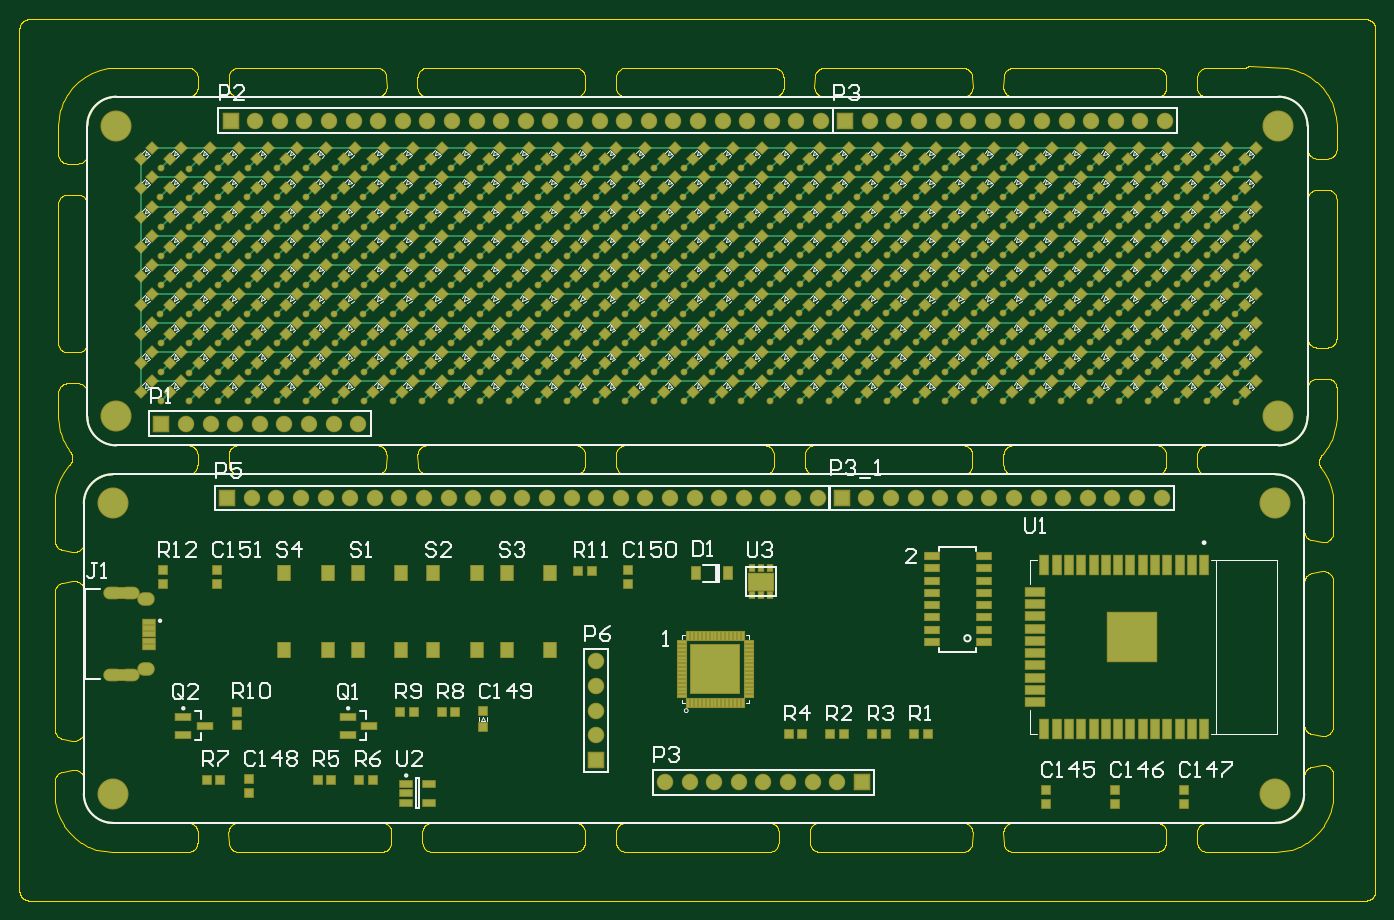
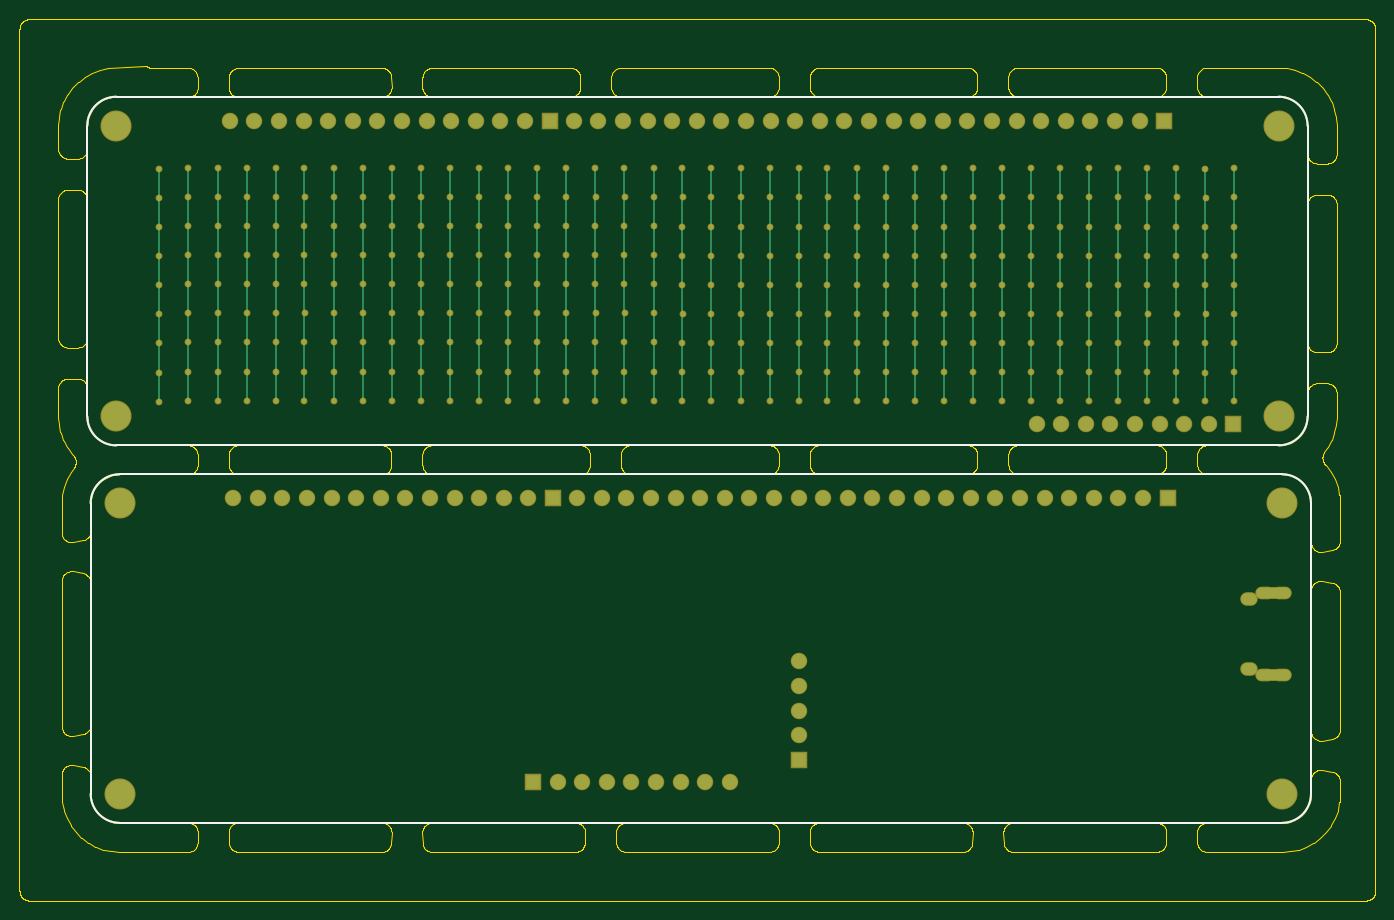
Circuit board: 9 layer files. Board 140.0 x 91.0 mm.
- outline: combined.GKO (65090 bytes)
- bottom_copper: combined.gbl (20834 bytes)
- bottom_silk: combined.gbo (1143 bytes)
- paste: combined.gbp (1141 bytes)
- bottom_mask: combined.gbs (14566 bytes)
- top_copper: combined.gtl (65750 bytes)
- top_silk: combined.gto (95026 bytes)
- paste: combined.gtp (27902 bytes)
- top_mask: combined.gts (40657 bytes)

=== outline: combined.GKO (65090 bytes, source omitted) ===
=== bottom_copper: combined.gbl (20834 bytes, source omitted) ===
=== bottom_silk: combined.gbo ===
%MOIN*%
%OFA0B0*%
%FSLAX44Y44*%
%IPPOS*%
%LPD*%
%ADD16C,0.01*%
%ADD29C,0.01*%
G01*
G75*
D16*
X00003799Y00017331D02*
G03*
X00002618Y00016150J-00001181D01*
G01*
X00052224Y00016150D02*
G03*
X00051043Y00017331I-00001181D01*
G01*
X00051043Y00003158D02*
G03*
X00052224Y00004339J00001181D01*
G01*
X00002618Y00004339D02*
G03*
X00003799Y00003158I00001181D01*
G01*
X00002618Y00004339D02*
X00002618Y00016150D01*
X00003799Y00017321D02*
X00051043Y00017321D01*
X00003799Y00003158D02*
X00051043Y00003158D01*
X00052224Y00004339D02*
X00052224Y00016150D01*
G04 next file*
G04*
G04 #@! TF.GenerationSoftware,Altium Limited,Altium Designer,18.1.9 (240)*
G04*
G04 Layer_Color=32896*
G04 skipping 71
G01*
G75*
D29*
X00002755Y00019685D02*
G03*
X00003937Y00018503I00001181D01*
G01*
X00051181Y00018503D02*
G03*
X00052362Y00019685J00001181D01*
G01*
X00052362Y00031496D02*
G03*
X00051181Y00032677I-00001181D01*
G01*
X00003937Y00032677D02*
G03*
X00002755Y00031496J-00001181D01*
G01*
X00052362Y00019685D02*
X00052362Y00031496D01*
X00003937Y00018503D02*
X00051181Y00018503D01*
X00003937Y00032667D02*
X00051181Y00032667D01*
X00002755Y00019685D02*
X00002755Y00031496D01*
M02*
=== paste: combined.gbp ===
%MOIN*%
%OFA0B0*%
%FSLAX44Y44*%
%IPPOS*%
%LPD*%
%ADD16C,0.01*%
%ADD29C,0.01*%
G01*
G75*
D16*
X00003799Y00017331D02*
G03*
X00002618Y00016150J-00001181D01*
G01*
X00052224Y00016150D02*
G03*
X00051043Y00017331I-00001181D01*
G01*
X00051043Y00003158D02*
G03*
X00052224Y00004339J00001181D01*
G01*
X00002618Y00004339D02*
G03*
X00003799Y00003158I00001181D01*
G01*
X00002618Y00004339D02*
X00002618Y00016150D01*
X00003799Y00017321D02*
X00051043Y00017321D01*
X00003799Y00003158D02*
X00051043Y00003158D01*
X00052224Y00004339D02*
X00052224Y00016150D01*
G04 next file*
G04*
G04 #@! TF.GenerationSoftware,Altium Limited,Altium Designer,18.1.9 (240)*
G04*
G04 Layer_Color=128*
G04 skipping 71
G01*
G75*
D29*
X00002755Y00019685D02*
G03*
X00003937Y00018503I00001181D01*
G01*
X00051181Y00018503D02*
G03*
X00052362Y00019685J00001181D01*
G01*
X00052362Y00031496D02*
G03*
X00051181Y00032677I-00001181D01*
G01*
X00003937Y00032677D02*
G03*
X00002755Y00031496J-00001181D01*
G01*
X00052362Y00019685D02*
X00052362Y00031496D01*
X00003937Y00018503D02*
X00051181Y00018503D01*
X00003937Y00032667D02*
X00051181Y00032667D01*
X00002755Y00019685D02*
X00002755Y00031496D01*
M02*
=== bottom_mask: combined.gbs (14566 bytes, source omitted) ===
=== top_copper: combined.gtl (65750 bytes, source omitted) ===
=== top_silk: combined.gto (95026 bytes, source omitted) ===
=== paste: combined.gtp (27902 bytes, source omitted) ===
=== top_mask: combined.gts (40657 bytes, source omitted) ===
